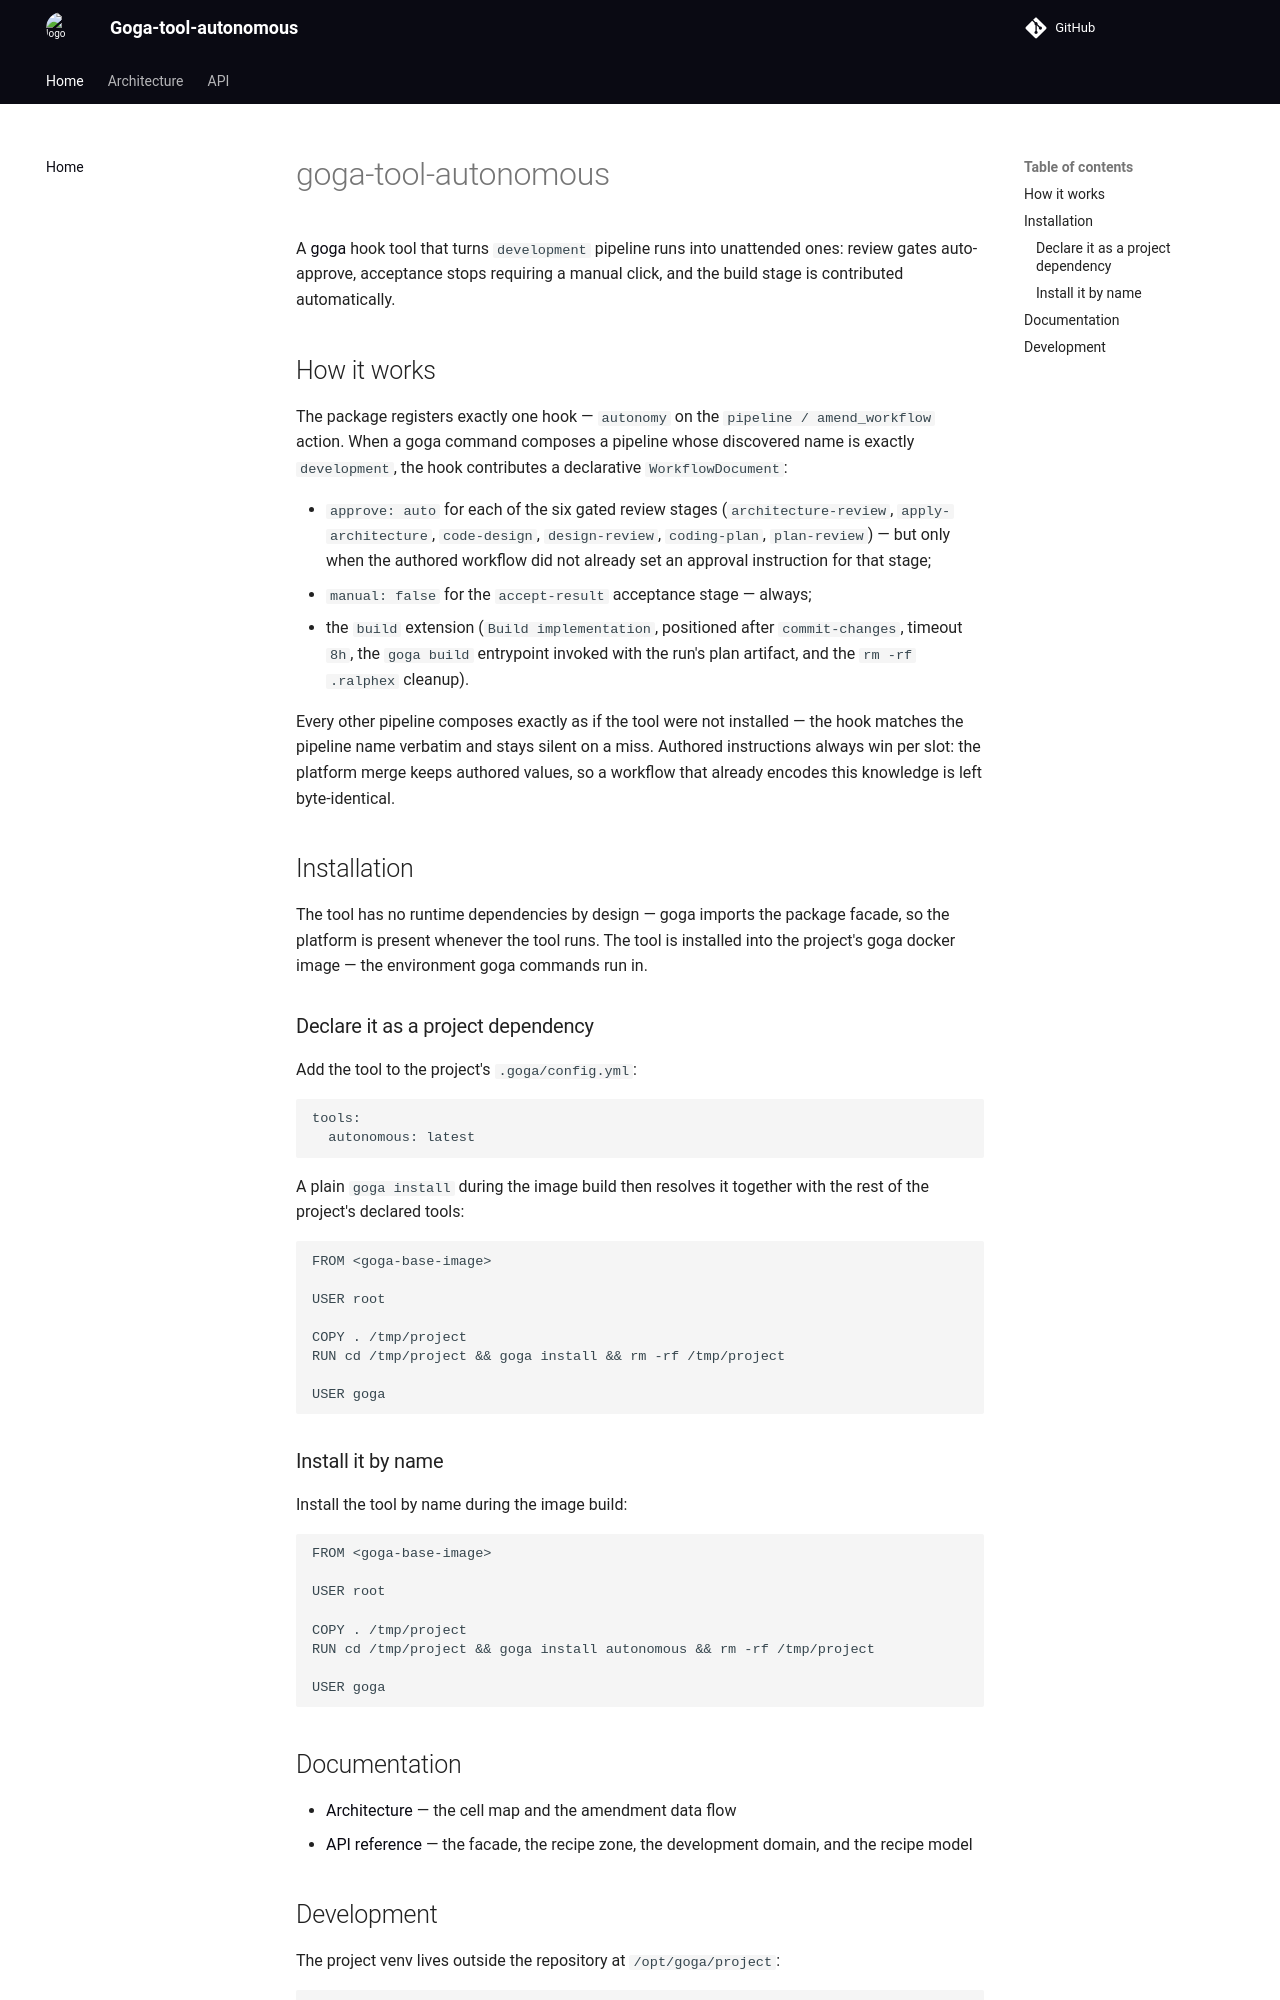

repository: qarium/goga-tool-autonomous · page: index.html · generator: mkdocs

# goga-tool-autonomous

A [goga](https://pypi.org/project/goga/) hook tool that turns `development` pipeline runs into
unattended ones: review gates auto-approve, acceptance stops requiring a manual click, and the
build stage is contributed automatically.

## How it works

The package registers exactly one hook — `autonomy` on the `pipeline / amend_workflow` action.
When a goga command composes a pipeline whose discovered name is exactly `development`, the hook
contributes a declarative `WorkflowDocument`:

- `approve: auto` for each of the six gated review stages (`architecture-review`,
  `apply-architecture`, `code-design`, `design-review`, `coding-plan`, `plan-review`) — but only
  when the authored workflow did not already set an approval instruction for that stage;
- `manual: false` for the `accept-result` acceptance stage — always;
- the `build` extension (`Build implementation`, positioned after `commit-changes`, timeout
  `8h`, the `goga build` entrypoint invoked with the run's plan artifact, and the
  `rm -rf .ralphex` cleanup).

Every other pipeline composes exactly as if the tool were not installed — the hook matches the
pipeline name verbatim and stays silent on a miss. Authored instructions always win per slot:
the platform merge keeps authored values, so a workflow that already encodes this knowledge is
left byte-identical.

## Installation

The tool has no runtime dependencies by design — goga imports the package facade, so the
platform is present whenever the tool runs. The tool is installed into the project's goga
docker image — the environment goga commands run in.

### Declare it as a project dependency

Add the tool to the project's `.goga/config.yml`:

```yaml
tools:
  autonomous: latest
```

A plain `goga install` during the image build then resolves it together with the rest of the
project's declared tools:

```dockerfile
FROM <goga-base-image>

USER root

COPY . /tmp/project
RUN cd /tmp/project && goga install && rm -rf /tmp/project

USER goga
```

### Install it by name

Install the tool by name during the image build:

```dockerfile
FROM <goga-base-image>

USER root

COPY . /tmp/project
RUN cd /tmp/project && goga install autonomous && rm -rf /tmp/project

USER goga
```

## Documentation

- [Architecture](architecture.md) — the cell map and the amendment data flow
- [API reference](api/facade.md) — the facade, the recipe zone, the development domain, and the
  recipe model
